pico-8 play session: no input (idle), after a click and taps of 🅾, ❎, 🅾+❎, 🅾 in the second before t = 0

[t = 1 s] idle ~1s (no d-pad/buttons)
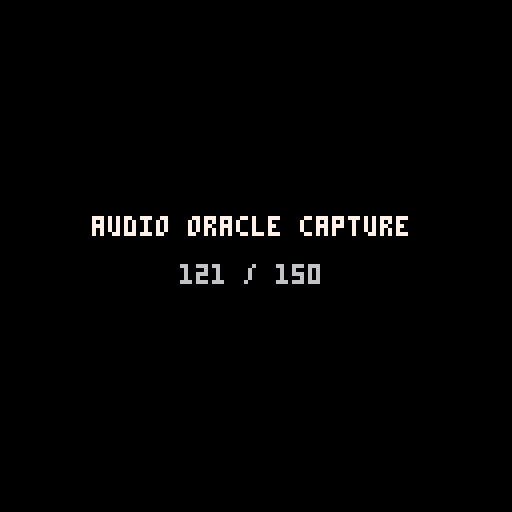
[t = 2 s] idle ~2s (no d-pad/buttons)
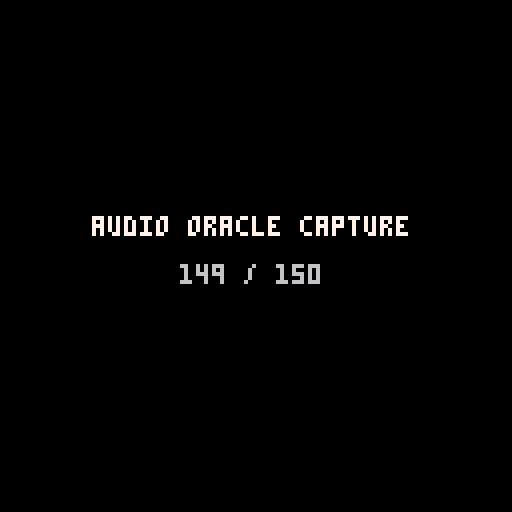

pico-8 cartridge
version 42
__lua__
-- official-runtime audio/status capture probe
-- output: audio_status.csv and p8_audio_runtime.wav

local update_no=0
local status_file="audio_status.csv"

function write_status()
 local row=tostr(update_no)
 for i=46,57 do
  row..=","..tostr(stat(i),true)
 end
 printh(row,status_file)
end

function _init()
 local header="update"
 for i=46,57 do
  header..=",stat"..i
 end
 printh(header,status_file,true)
 extcmd("set_filename","p8_audio_runtime")
 extcmd("audio_rec")
 music(0)
end

function _update60()
 update_no+=1

 -- filtered looping sound on an explicitly reserved channel
 if update_no==10 then sfx(1,3) end

 -- release the loop and let it finish naturally
 if update_no==40 then sfx(-2,3) end

 -- prove that live copies into the sfx ram are audible
 if update_no==70 then
  memcpy(0x3288,0x3200,68)
  sfx(2,2)
 end

 -- exercise music fade/status transitions
 if update_no==90 then music(-1,500) end

 write_status()

 if update_no==150 then
  extcmd("audio_end",1)
  stop("audio capture complete")
 end
end

function _draw()
 cls()
 print("audio oracle capture",23,54,7)
 print(update_no.." / 150",45,66,6)
end
